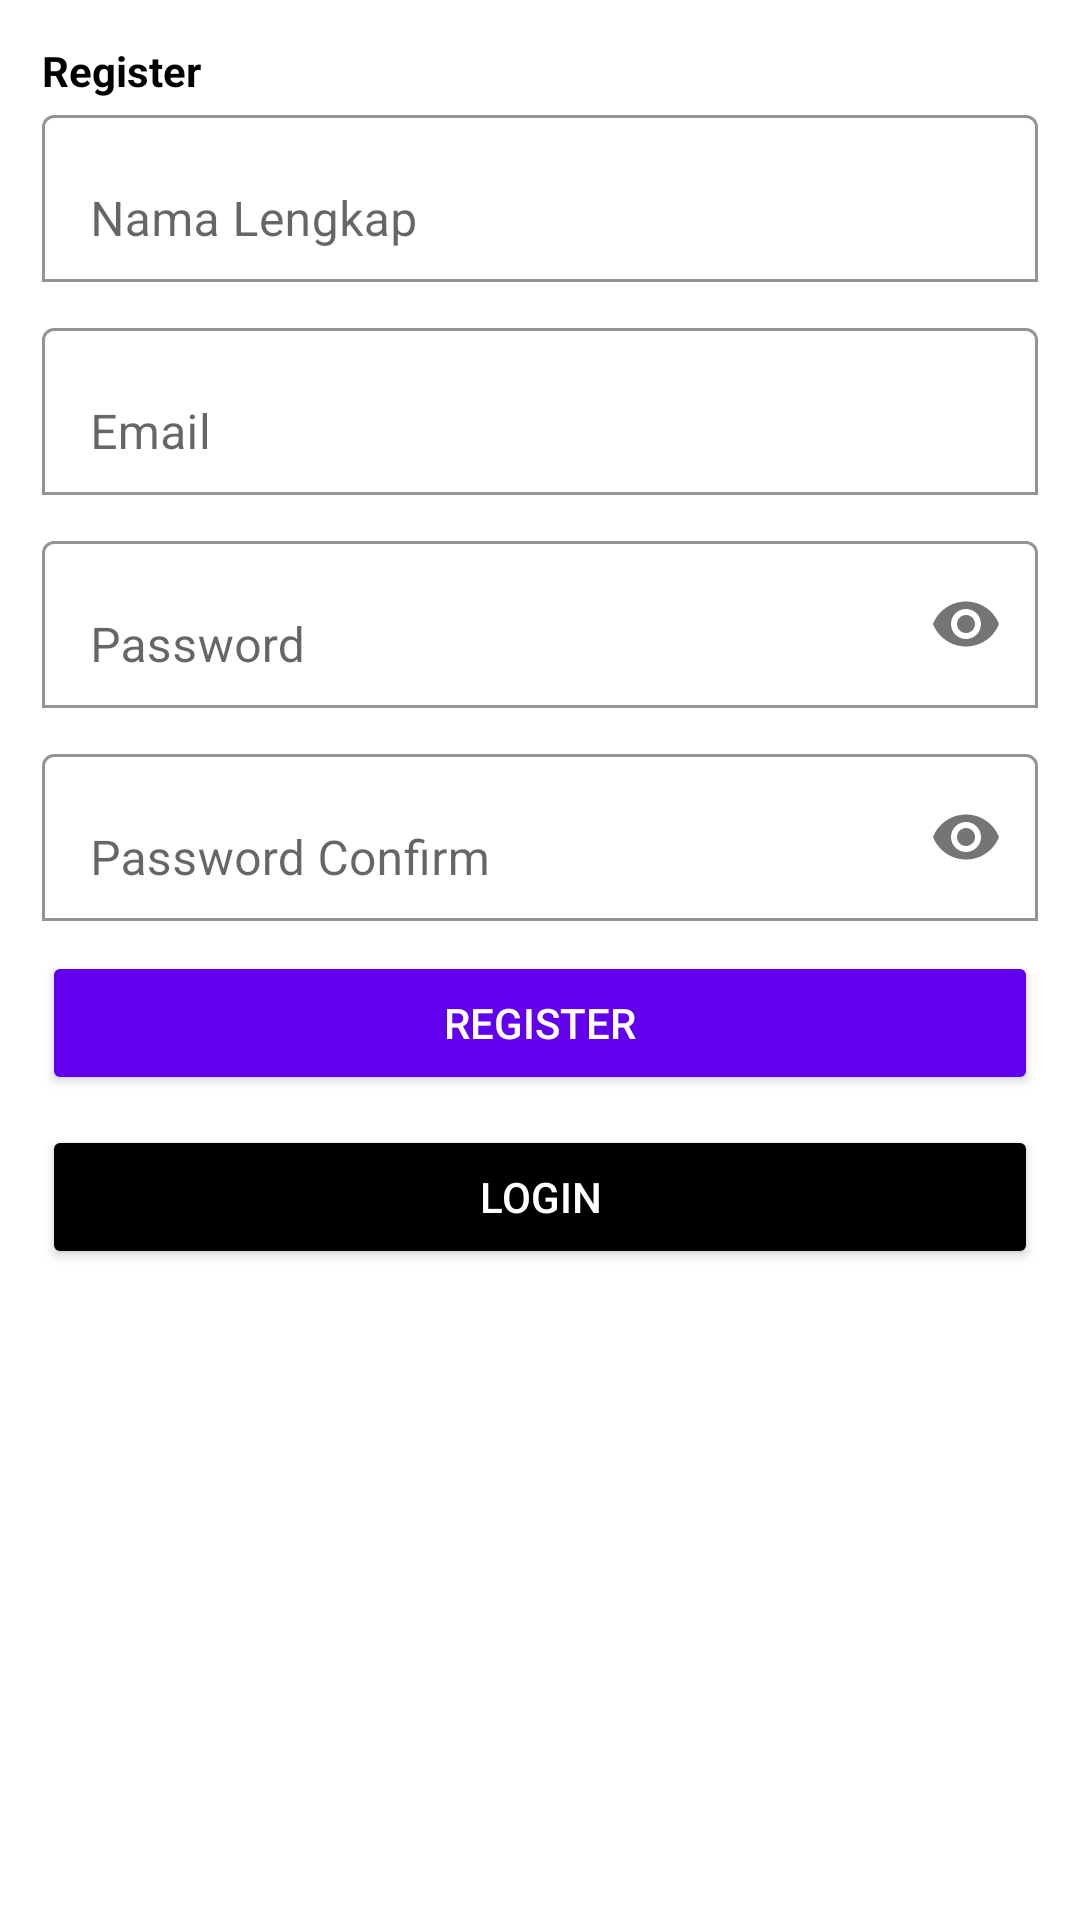

Android layout source for this screen:
<!-- AndroidManifest.xml: application theme Theme.PendataanShowroom -->
<!-- res/layout/activity_register.xml -->
<?xml version="1.0" encoding="utf-8"?>
<ScrollView xmlns:android="http://schemas.android.com/apk/res/android"
    xmlns:app="http://schemas.android.com/apk/res-auto"
    xmlns:tools="http://schemas.android.com/tools"
    android:layout_width="match_parent"
    android:layout_height="match_parent"
    tools:context=".RegisterActivity">
    <LinearLayout
        android:layout_width="match_parent"
        android:layout_height="wrap_content"
        android:orientation="vertical"
        android:padding="14dp">
        <TextView
            android:layout_width="wrap_content"
            android:layout_height="wrap_content"
            android:text="Register"
            android:textColor="@color/black"
            android:textStyle="bold" />
        <com.google.android.material.textfield.TextInputLayout
        android:layout_width="match_parent"
        android:layout_height="wrap_content"
        app:boxBackgroundMode="outline"
        app:boxBackgroundColor="@color/white">
        <EditText
            android:id="@+id/name"
            android:layout_width="match_parent"
            android:layout_height="wrap_content"
            android:hint="Nama Lengkap"
            android:inputType="textPersonName"/>
    </com.google.android.material.textfield.TextInputLayout>
        <com.google.android.material.textfield.TextInputLayout
            android:layout_width="match_parent"
            android:layout_height="wrap_content"
            android:layout_marginTop="10dp"
            app:boxBackgroundMode="outline"
            app:boxBackgroundColor="@color/white">
            <EditText
                android:id="@+id/email"
                android:layout_width="match_parent"
                android:layout_height="wrap_content"
                android:hint="Email"
                android:inputType="textEmailAddress"/>
        </com.google.android.material.textfield.TextInputLayout>
        <com.google.android.material.textfield.TextInputLayout
            android:layout_width="match_parent"
            android:layout_height="wrap_content"
            android:layout_marginTop="10dp"
            app:boxBackgroundMode="outline"
            app:boxBackgroundColor="@color/white"
            app:passwordToggleEnabled="true">
            <EditText
                android:id="@+id/password"
                android:layout_width="match_parent"
                android:layout_height="wrap_content"
                android:hint="Password"
                android:inputType="textPassword"/>
        </com.google.android.material.textfield.TextInputLayout>
        <com.google.android.material.textfield.TextInputLayout
            android:layout_width="match_parent"
            android:layout_height="wrap_content"
            android:layout_marginTop="10dp"
            app:boxBackgroundMode="outline"
            app:boxBackgroundColor="@color/white"
            app:passwordToggleEnabled="true">
            <EditText
                android:id="@+id/password_conf"
                android:layout_width="match_parent"
                android:layout_height="wrap_content"
                android:hint="Password Confirm"
                android:inputType="textPassword"/>
        </com.google.android.material.textfield.TextInputLayout>
        <Button
            android:id="@+id/btn_register"
            android:layout_width="match_parent"
            android:layout_height="wrap_content"
            android:layout_marginTop="10dp"
            android:backgroundTint="@color/purple_500"
            android:textColor="@color/white"
            android:text="Register"/>
        <Button
            android:id="@+id/btn_login"
            android:layout_width="match_parent"
            android:layout_height="wrap_content"
            android:layout_marginTop="10dp"
            android:backgroundTint="@color/black"
            android:textColor="@color/white"
            android:text="Login"/>
    </LinearLayout>

</ScrollView>
<!-- resources referenced by this layout -->
<resources>
  <style name="Theme.PendataanShowroom" parent="Theme.MaterialComponents.DayNight.DarkActionBar">
          
          <item name="colorPrimary">@color/purple_500</item>
          <item name="colorPrimaryVariant">@color/purple_700</item>
          <item name="colorOnPrimary">@color/white</item>
          
          <item name="colorSecondary">@color/teal_200</item>
          <item name="colorSecondaryVariant">@color/teal_700</item>
          <item name="colorOnSecondary">@color/black</item>
          
          <item name="android:statusBarColor" tools:targetApi="l">?attr/colorPrimaryVariant</item>
          
      </style>
  <!-- not gathered from this repository: default colours our renderer supplied (Android Studio template values) -->
  <color name="purple_500">#FF6200EE</color>
  <color name="purple_700">#FF3700B3</color>
  <color name="teal_200">#FF03DAC5</color>
  <color name="teal_700">#FF018786</color>
  <color name="black">#FF000000</color>
  <color name="white">#FFFFFFFF</color>
</resources>
